Run: headless pygame with SDL's dummy video driver; simulated clock (each Clock.tick advances the game by its frame time, no real sleeping); random seed 0; keys injected as events and as key.get_pressed() state; no mouse input.
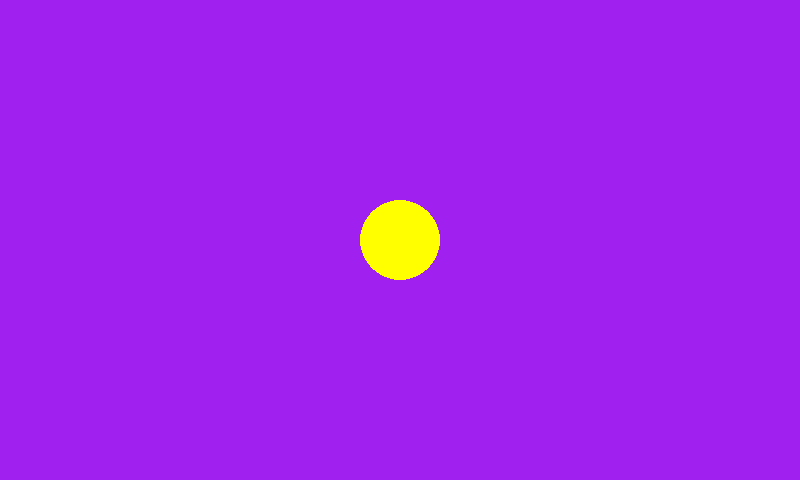
Frame 1 of 4 · flips 1–60 · no input
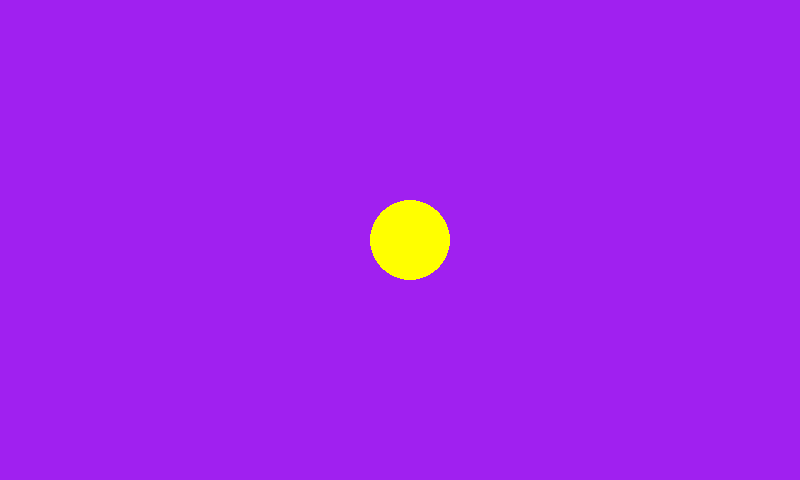
Frame 2 of 4 · flips 61–180 · tapped SPACE, RETURN · held RIGHT (→), D
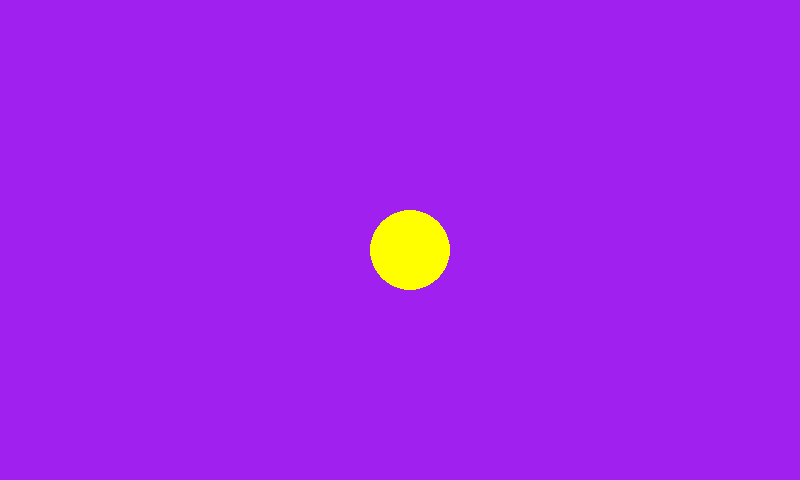
Frame 3 of 4 · flips 181–300 · held DOWN (↓), S
Frame 4 of 4 · flips 301–420 · held LEFT (←), A, UP (↑), W · screen same as frame 1, image omitted

The pygame program that drew these frames:

import pygame

pygame.init() # initializies all
# pygame submodules

# create our game window (game surface)
WIDTH = 800
HEIGHT = 480
screen = pygame.display.set_mode((WIDTH, HEIGHT))

running = True # variable responsible for our game loop

is_yellow = False

circle_x = WIDTH // 2
circle_y = HEIGHT // 2

mov_speed = 10

# game loop
while running:
    # event loop
    for event in pygame.event.get():
        if event.type == pygame.QUIT:
            running = False
        if event.type == pygame.KEYDOWN:
            if event.key == pygame.K_SPACE:
                is_yellow = True
            if event.key == pygame.K_UP:
                circle_y -= mov_speed
            if event.key == pygame.K_DOWN:
                circle_y += mov_speed
            if event.key == pygame.K_RIGHT:
                circle_x += mov_speed
            if event.key == pygame.K_LEFT:
                circle_x -= mov_speed
            
        if event.type == pygame.KEYUP:
            if event.key == pygame.K_SPACE:
                is_yellow = False

    # fill the screen with a color to wipe away anything from last frame
    circle_pos = (circle_x, circle_y)
    if is_yellow:
        screen.fill("yellow")
        pygame.draw.circle(screen, "purple", circle_pos, 40)
    else:
        screen.fill("purple")
        pygame.draw.circle(screen, "yellow", circle_pos, 40)


    # updates the screen (game window)
    pygame.display.flip()
